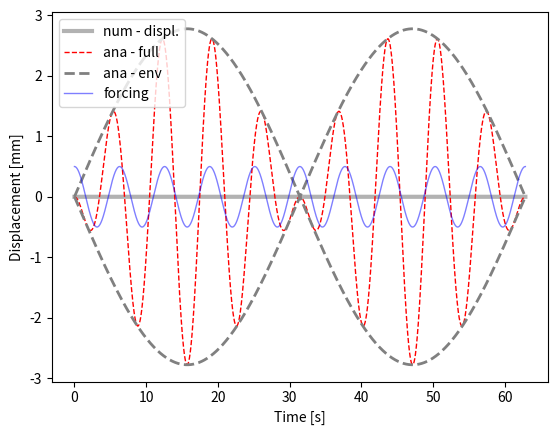

Write the Python code that produced this figure.
#!/bin/python2.7
"""

solve second order, non-homogeneous ODE: undamped harmonic oscillator

- compare analytical and numerical

ODE: my''(t) + gy'(t) + ky(t) = f(t)
        w0**2 = k/m

ana. solution:
    y(t) = F/( (w0**2 - w**2)*( cos(w*t) - cos(w0*t) )
    :TODO - write solution as product of sines
    y(t) = sin * sin

    TODO - compare Euler and Runge-Kutta

"""
from __future__ import division
#------------------------------------------------------------------------
#                     my obseravtions
#------------------------------------------------------------------------
'''
I noticed in thje final graph there is constructive and destructive interfernce
between ana-env and the driving force to create the amplitude pattern shown. 

'''



import os
import matplotlib as mpl
import matplotlib.pyplot as plt
import numpy as np

#-------------------------------0----------------------------------------
#                     fct defintion
#------------------------------------------------------------------------
#import ODE.ode_utils as utils

#:TODO - create a python method that solves the ODE system using Runge-Kutta Method

def num_sol( at, y0, par):
    """
    - solve second order ODE for forced, undamped oscillation by solving two first order ODEs
       ODE:  y''(t) + ky(t) = f(t)
                              f(t) = F*cos(w*t)
    :param y0:         - IC
    :param at  :       - time vector
    :param par :       - dictionary with fct parameters
    :return: ay_hat    - forward Euler
    """
    nSteps    = at.shape[0]
    # create vectors for displacement and velocity
    au_hat    = np.zeros( nSteps)
    av_hat    = np.zeros( at.shape[0])
    #:TODO set the initial conditions
    au_hat[0] = par['y01']
    av_hat[0] = par['y02']
    for i in range( nSteps-1):
        # TODO: slope at previous time step, i. RHS of ODE system
        fn1 = av_hat[i]
        fn2 = -par['w']**2*au_hat[i]
        # TODO: -  Euler formula: y[n+1] = y[n] + fn*h
        au_hat[i+1] = au_hat[i] + fn1*par['h']
        av_hat[i+1] =  av_hat[i] + fn2*par['h']
        #alternatively use Euler-Cromer: see Langtangen & Linge, p 129, eq: 4.49 - 4.52
        #av_hat[i+1] = av_hat[i] + fn2*par['h']
        #au_hat[i+1] = au_hat[i] + av_hat[i+1]*par['h']
    return au_hat, av_hat
#-------------------------------1----------------------------------------
#                   params, files, dir
#------------------------------------------------------------------------
dPar = {    #frequencies
            'w0' :   .8, #= sqrt(k/m) --> natural frequency
            'w'  :   1, # --> frequency of forcing function
            # forcing function amplitude
            'F'  : 0.5, #20,
            # initial conditions for displ. and velocity
            'y01' : 0, 'y02' : 0,
            # time stepping
            'h'  : 1e-2,
            'tStart' : 0,
            'tStop'  : 20*np.pi,}

#--------------------------------2---------------------------------------
#                      analytical solution
#------------------------------------------------------------------------
at = np.arange( dPar['tStart'], dPar['tStop']+dPar['h'], dPar['h'])
# forcing function
fct_t     = dPar['F']*np.cos( dPar['w']*at)
# TODO: write down the analytical solution
preFacAna = dPar['F']/(dPar['w0']**2 - dPar['w']**2)
ay_ana1   = -preFacAna * (-2*np.sin((dPar['w']*at + dPar['w0']*at)/2. ) * np.sin((dPar['w']*at -dPar['w0']*at)/2.))
#:TODO rewrite the analytical solution as product of sines
#ay_ana1 = -???? * ( np.sin( ????)  * np.sin( ??????))
# envelope - slow frequency
ay_ana2 = -2*preFacAna* ( np.sin( (dPar['w']-dPar['w0'])/2*at))

#--------------------------------3---------------------------------------
#                      numerical solutions
#------------------------------------------------------------------------
aU_num, aV_num = num_sol(  at, [dPar['y01'], dPar['y02']], dPar)

#--------------------------------4---------------------------------------
#                            plots
#------------------------------------------------------------------------
plt.figure(1)
ax = plt.subplot( 111) #plt.axes( [.12, .12, .83, .83])
ax.plot( at, aU_num,   'k-', lw = 3, alpha = .3, label = 'num - displ.')
ax.plot( at,  ay_ana1, 'r--', lw = 1, label = 'ana - full')
ax.plot( at,  ay_ana2,  '--', color = '.5', lw = 2, label = 'ana - env')
ax.plot( at,  -ay_ana2, '--', color = '.5', lw = 2)
ax.plot( at, fct_t, 'b-', lw = 1, alpha = .5, label ='forcing')
ax.set_xlabel( 'Time [s]')
ax.set_ylabel( 'Displacement [mm]')
ax.legend( loc = 'upper left')
plt.show()